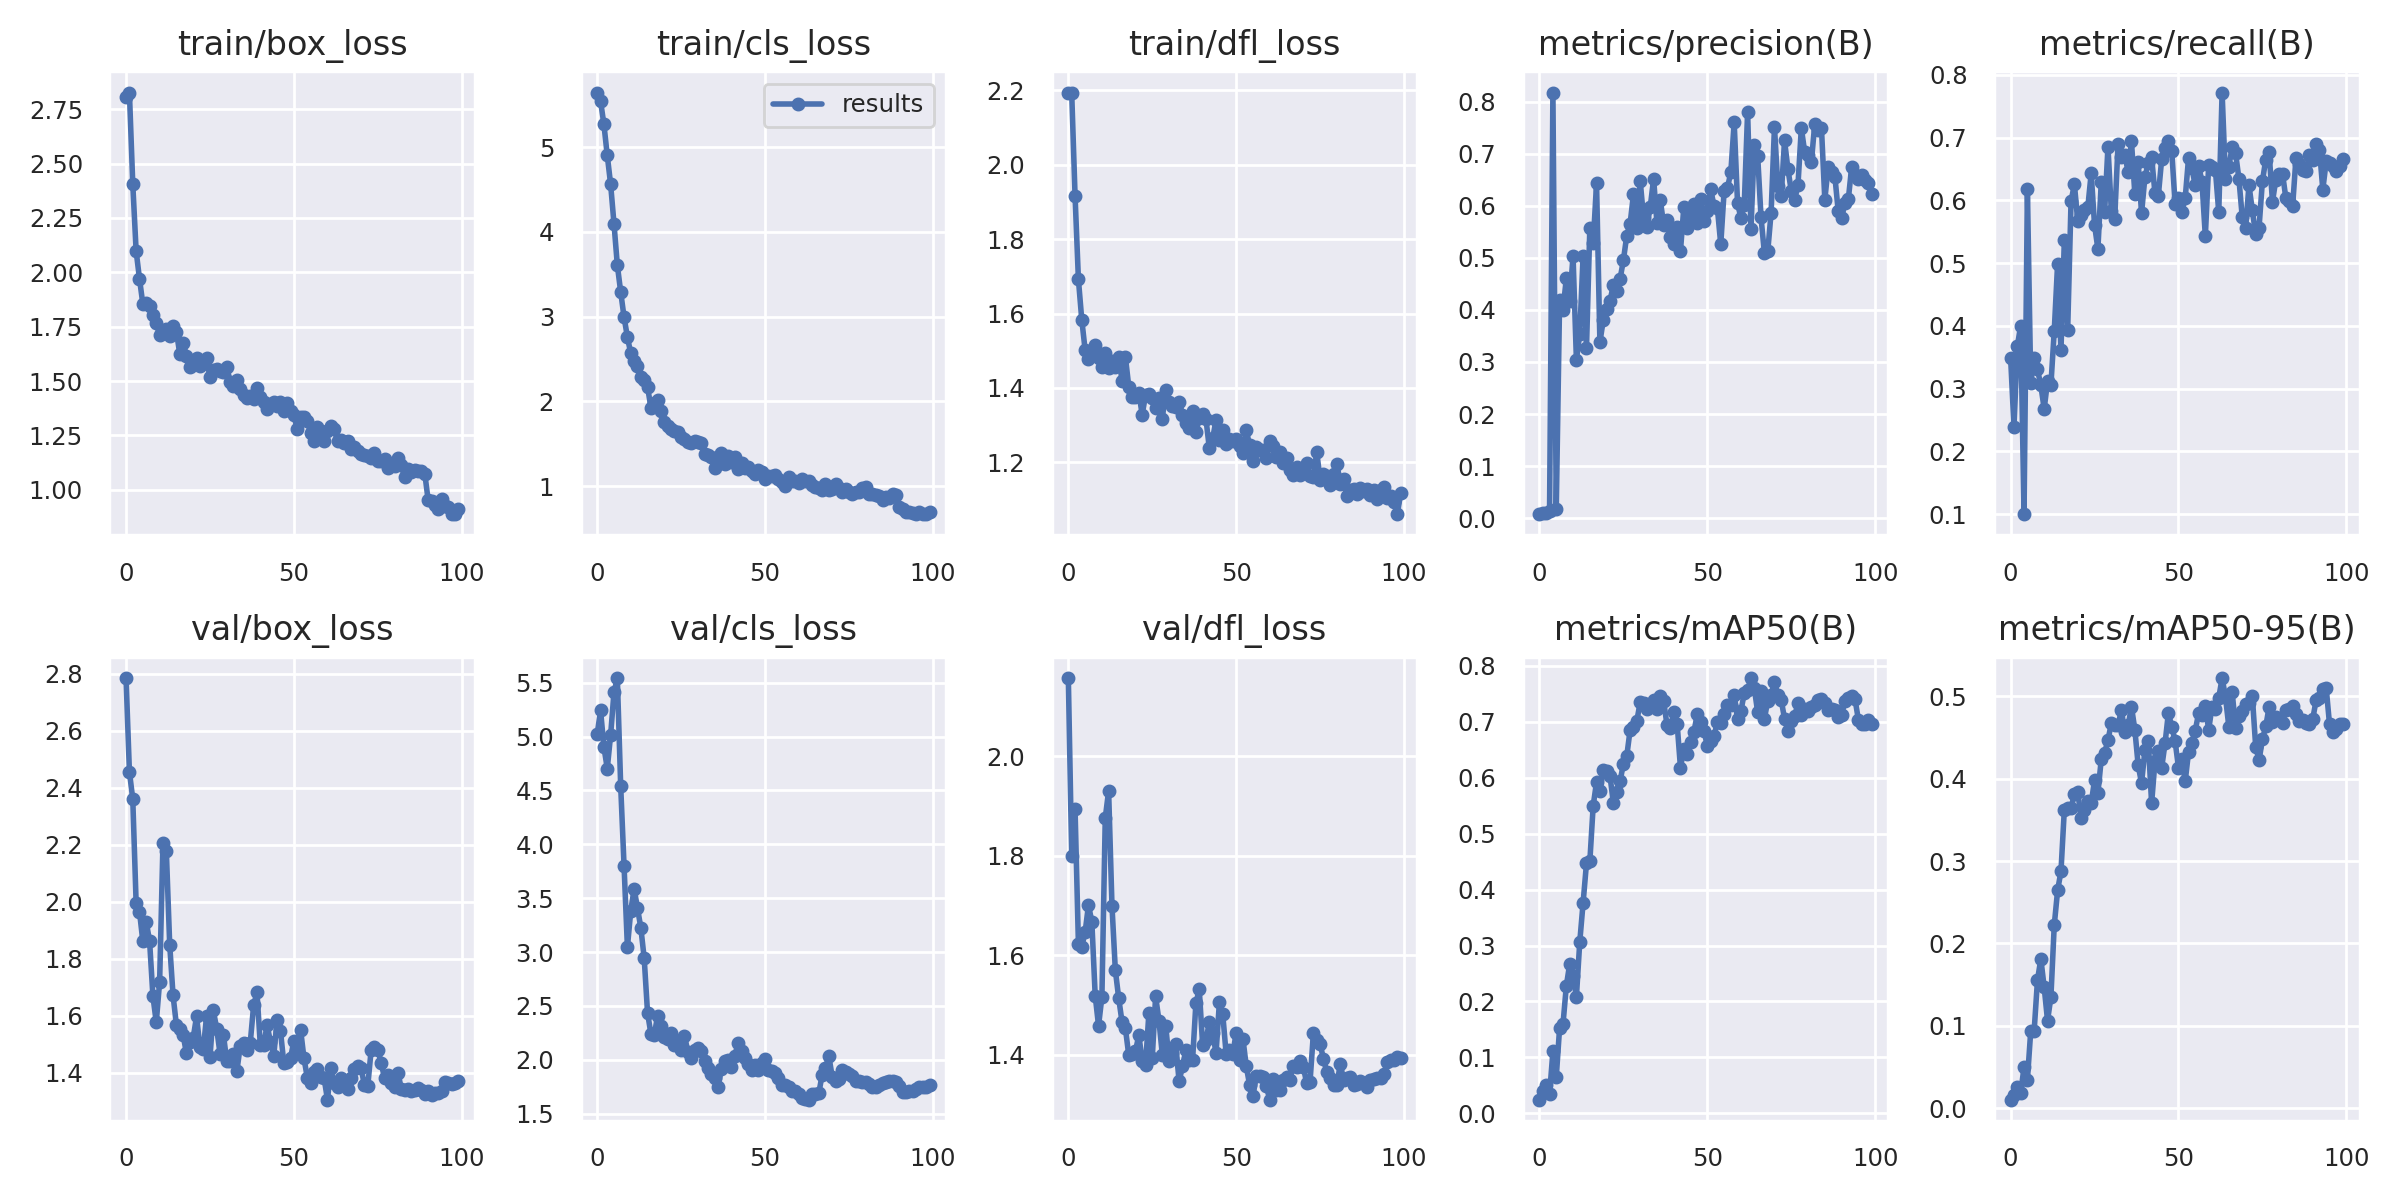

The file beside this chart, header and first rows:
epoch, train/box_loss, train/cls_loss, train/dfl_loss, metrics/precision(B), metrics/recall(B), metrics/mAP50(B), metrics/mAP50-95(B), val/box_loss, val/cls_loss, val/dfl_loss, lr/pg0, lr/pg1, lr/pg2
0, 2.804, 5.645, 2.194, 0.00766, 0.349, 0.02435, 0.01025, 2.784, 5.022, 2.156, 0.0946, 0.0006, 0.0006
1, 2.826, 5.544, 2.194, 0.00948, 0.2391, 0.03913, 0.01587, 2.456, 5.244, 1.8, 0.08829, 0.001287, 0.001287
2, 2.406, 5.269, 1.917, 0.01053, 0.3677, 0.05157, 0.02598, 2.36, 4.904, 1.893, 0.08196, 0.00196, 0.00196
3, 2.098, 4.902, 1.692, 0.01384, 0.4005, 0.03378, 0.01849, 1.996, 4.703, 1.623, 0.07562, 0.00262, 0.00262
4, 1.971, 4.562, 1.583, 0.8175, 0.1, 0.1106, 0.04971, 1.965, 5.015, 1.617, 0.06926, 0.003265, 0.003265
5, 1.855, 4.098, 1.502, 0.01818, 0.6188, 0.06498, 0.03446, 1.861, 5.41, 1.647, 0.0629, 0.003897, 0.003897
6, 1.858, 3.607, 1.479, 0.4184, 0.3083, 0.1532, 0.09416, 1.928, 5.543, 1.701, 0.05652, 0.004515, 0.004515
7, 1.844, 3.291, 1.498, 0.3997, 0.3493, 0.159, 0.0932, 1.863, 4.54, 1.668, 0.05012, 0.005119, 0.005119
8, 1.806, 2.994, 1.516, 0.4607, 0.3307, 0.2279, 0.1552, 1.669, 3.8, 1.519, 0.04371, 0.005709, 0.005709
9, 1.767, 2.759, 1.48, 0.4179, 0.3051, 0.267, 0.1813, 1.576, 3.045, 1.459, 0.03728, 0.006285, 0.006285
10, 1.71, 2.565, 1.456, 0.5036, 0.2678, 0.2455, 0.1468, 1.719, 3.383, 1.517, 0.03085, 0.006848, 0.006848
11, 1.722, 2.471, 1.495, 0.3038, 0.3119, 0.2086, 0.1062, 2.206, 3.586, 1.876, 0.0244, 0.007396, 0.007396
12, 1.74, 2.417, 1.454, 0.3542, 0.3058, 0.3065, 0.1349, 2.177, 3.408, 1.93, 0.01793, 0.007931, 0.007931
13, 1.708, 2.286, 1.473, 0.5043, 0.3923, 0.3768, 0.2222, 1.849, 3.224, 1.699, 0.01145, 0.008452, 0.008452
14, 1.755, 2.247, 1.456, 0.326, 0.4994, 0.4469, 0.2644, 1.671, 2.942, 1.57, 0.008614, 0.008614, 0.008614
15, 1.727, 2.171, 1.484, 0.5574, 0.3613, 0.4504, 0.2876, 1.567, 2.434, 1.514, 0.008614, 0.008614, 0.008614
16, 1.625, 1.925, 1.419, 0.5275, 0.5363, 0.5501, 0.3622, 1.552, 2.241, 1.466, 0.008515, 0.008515, 0.008515
17, 1.674, 1.98, 1.483, 0.6431, 0.394, 0.5923, 0.3648, 1.532, 2.23, 1.453, 0.008416, 0.008416, 0.008416
18, 1.618, 2.015, 1.403, 0.3377, 0.5988, 0.5767, 0.3639, 1.467, 2.409, 1.4, 0.008317, 0.008317, 0.008317
19, 1.564, 1.885, 1.375, 0.3804, 0.6257, 0.6135, 0.3812, 1.508, 2.311, 1.402, 0.008218, 0.008218, 0.008218
20, 1.572, 1.761, 1.375, 0.4011, 0.5668, 0.612, 0.384, 1.522, 2.214, 1.408, 0.008119, 0.008119, 0.008119
21, 1.607, 1.71, 1.386, 0.4171, 0.577, 0.6037, 0.352, 1.597, 2.19, 1.44, 0.00802, 0.00802, 0.00802
22, 1.568, 1.668, 1.328, 0.4476, 0.5847, 0.5554, 0.3614, 1.49, 2.251, 1.389, 0.007921, 0.007921, 0.007921
23, 1.585, 1.651, 1.381, 0.4371, 0.5893, 0.5741, 0.3726, 1.482, 2.139, 1.38, 0.007822, 0.007822, 0.007822
24, 1.604, 1.633, 1.383, 0.4591, 0.6433, 0.5935, 0.3701, 1.599, 2.174, 1.485, 0.007723, 0.007723, 0.007723
25, 1.517, 1.576, 1.372, 0.4955, 0.5609, 0.6251, 0.398, 1.453, 2.095, 1.394, 0.007624, 0.007624, 0.007624
26, 1.549, 1.554, 1.347, 0.5427, 0.5228, 0.639, 0.3824, 1.618, 2.223, 1.518, 0.007525, 0.007525, 0.007525
27, 1.556, 1.524, 1.374, 0.5657, 0.6292, 0.6854, 0.4235, 1.554, 2.076, 1.469, 0.007426, 0.007426, 0.007426
28, 1.547, 1.507, 1.317, 0.622, 0.5816, 0.6916, 0.4313, 1.466, 2.014, 1.4, 0.007327, 0.007327, 0.007327
29, 1.541, 1.528, 1.394, 0.5567, 0.6857, 0.7017, 0.4468, 1.533, 2.087, 1.459, 0.007228, 0.007228, 0.007228
30, 1.566, 1.515, 1.363, 0.6483, 0.5828, 0.7353, 0.4672, 1.441, 2.113, 1.389, 0.007129, 0.007129, 0.007129
31, 1.498, 1.505, 1.35, 0.5764, 0.5704, 0.7342, 0.4652, 1.44, 2.083, 1.405, 0.00703, 0.00703, 0.00703
32, 1.477, 1.377, 1.35, 0.5599, 0.6899, 0.7228, 0.465, 1.464, 1.984, 1.421, 0.006931, 0.006931, 0.006931
33, 1.507, 1.362, 1.363, 0.5977, 0.6693, 0.7327, 0.483, 1.404, 1.92, 1.347, 0.006832, 0.006832, 0.006832
34, 1.462, 1.347, 1.328, 0.6519, 0.6723, 0.7388, 0.4569, 1.492, 1.863, 1.378, 0.006733, 0.006733, 0.006733
35, 1.435, 1.214, 1.307, 0.5664, 0.6461, 0.7226, 0.4646, 1.505, 1.831, 1.409, 0.006634, 0.006634, 0.006634
36, 1.422, 1.256, 1.291, 0.6103, 0.6943, 0.7456, 0.4873, 1.481, 1.75, 1.39, 0.006535, 0.006535, 0.006535
37, 1.433, 1.389, 1.337, 0.5636, 0.6105, 0.7367, 0.4597, 1.505, 1.913, 1.389, 0.006436, 0.006436, 0.006436
38, 1.416, 1.261, 1.282, 0.5729, 0.6608, 0.6937, 0.4162, 1.636, 1.992, 1.504, 0.006337, 0.006337, 0.006337
39, 1.469, 1.35, 1.318, 0.5397, 0.5794, 0.6899, 0.3945, 1.682, 2.002, 1.532, 0.006238, 0.006238, 0.006238
40, 1.425, 1.289, 1.33, 0.5268, 0.6369, 0.717, 0.4343, 1.495, 1.936, 1.421, 0.006139, 0.006139, 0.006139
41, 1.404, 1.349, 1.316, 0.5591, 0.6597, 0.697, 0.4456, 1.496, 2.039, 1.429, 0.00604, 0.00604, 0.00604
42, 1.372, 1.207, 1.237, 0.5133, 0.6688, 0.618, 0.37, 1.567, 2.157, 1.466, 0.005941, 0.005941, 0.005941
43, 1.393, 1.27, 1.264, 0.5976, 0.6116, 0.6521, 0.4209, 1.509, 2.079, 1.443, 0.005842, 0.005842, 0.005842
44, 1.402, 1.21, 1.313, 0.5579, 0.6076, 0.6433, 0.4339, 1.46, 2.021, 1.404, 0.005743, 0.005743, 0.005743
45, 1.383, 1.231, 1.26, 0.5756, 0.6659, 0.6648, 0.4133, 1.586, 1.962, 1.506, 0.005644, 0.005644, 0.005644
46, 1.403, 1.174, 1.286, 0.6034, 0.6838, 0.6818, 0.4428, 1.546, 1.904, 1.482, 0.005545, 0.005545, 0.005545
47, 1.362, 1.142, 1.25, 0.5661, 0.695, 0.7136, 0.4798, 1.432, 1.953, 1.403, 0.005446, 0.005446, 0.005446
48, 1.4, 1.186, 1.262, 0.6129, 0.6788, 0.7005, 0.463, 1.436, 1.901, 1.41, 0.005347, 0.005347, 0.005347
49, 1.364, 1.161, 1.257, 0.571, 0.5942, 0.6843, 0.4456, 1.451, 1.971, 1.403, 0.005248, 0.005248, 0.005248
50, 1.342, 1.088, 1.262, 0.5897, 0.6047, 0.6568, 0.4135, 1.512, 2.007, 1.445, 0.005149, 0.005149, 0.005149
51, 1.279, 1.118, 1.243, 0.6313, 0.5818, 0.6661, 0.424, 1.476, 1.906, 1.391, 0.00505, 0.00505, 0.00505
52, 1.336, 1.119, 1.226, 0.5997, 0.6032, 0.6738, 0.3966, 1.55, 1.899, 1.433, 0.004951, 0.004951, 0.004951
53, 1.335, 1.131, 1.286, 0.5951, 0.6676, 0.7005, 0.4323, 1.45, 1.878, 1.378, 0.004852, 0.004852, 0.004852
54, 1.316, 1.079, 1.245, 0.5258, 0.6511, 0.6979, 0.4438, 1.382, 1.83, 1.339, 0.004753, 0.004753, 0.004753
55, 1.259, 1.051, 1.204, 0.6279, 0.6239, 0.7143, 0.4584, 1.362, 1.768, 1.318, 0.004654, 0.004654, 0.004654
56, 1.225, 0.9987, 1.242, 0.6347, 0.6555, 0.7303, 0.4795, 1.401, 1.766, 1.359, 0.004555, 0.004555, 0.004555
57, 1.289, 1.103, 1.233, 0.6643, 0.6302, 0.7309, 0.4778, 1.413, 1.75, 1.357, 0.004456, 0.004456, 0.004456
58, 1.269, 1.064, 1.233, 0.7602, 0.5428, 0.7485, 0.4879, 1.384, 1.708, 1.355, 0.004357, 0.004357, 0.004357
59, 1.223, 1.065, 1.211, 0.605, 0.6569, 0.7042, 0.4594, 1.38, 1.71, 1.337, 0.004258, 0.004258, 0.004258
... 40 more rows
